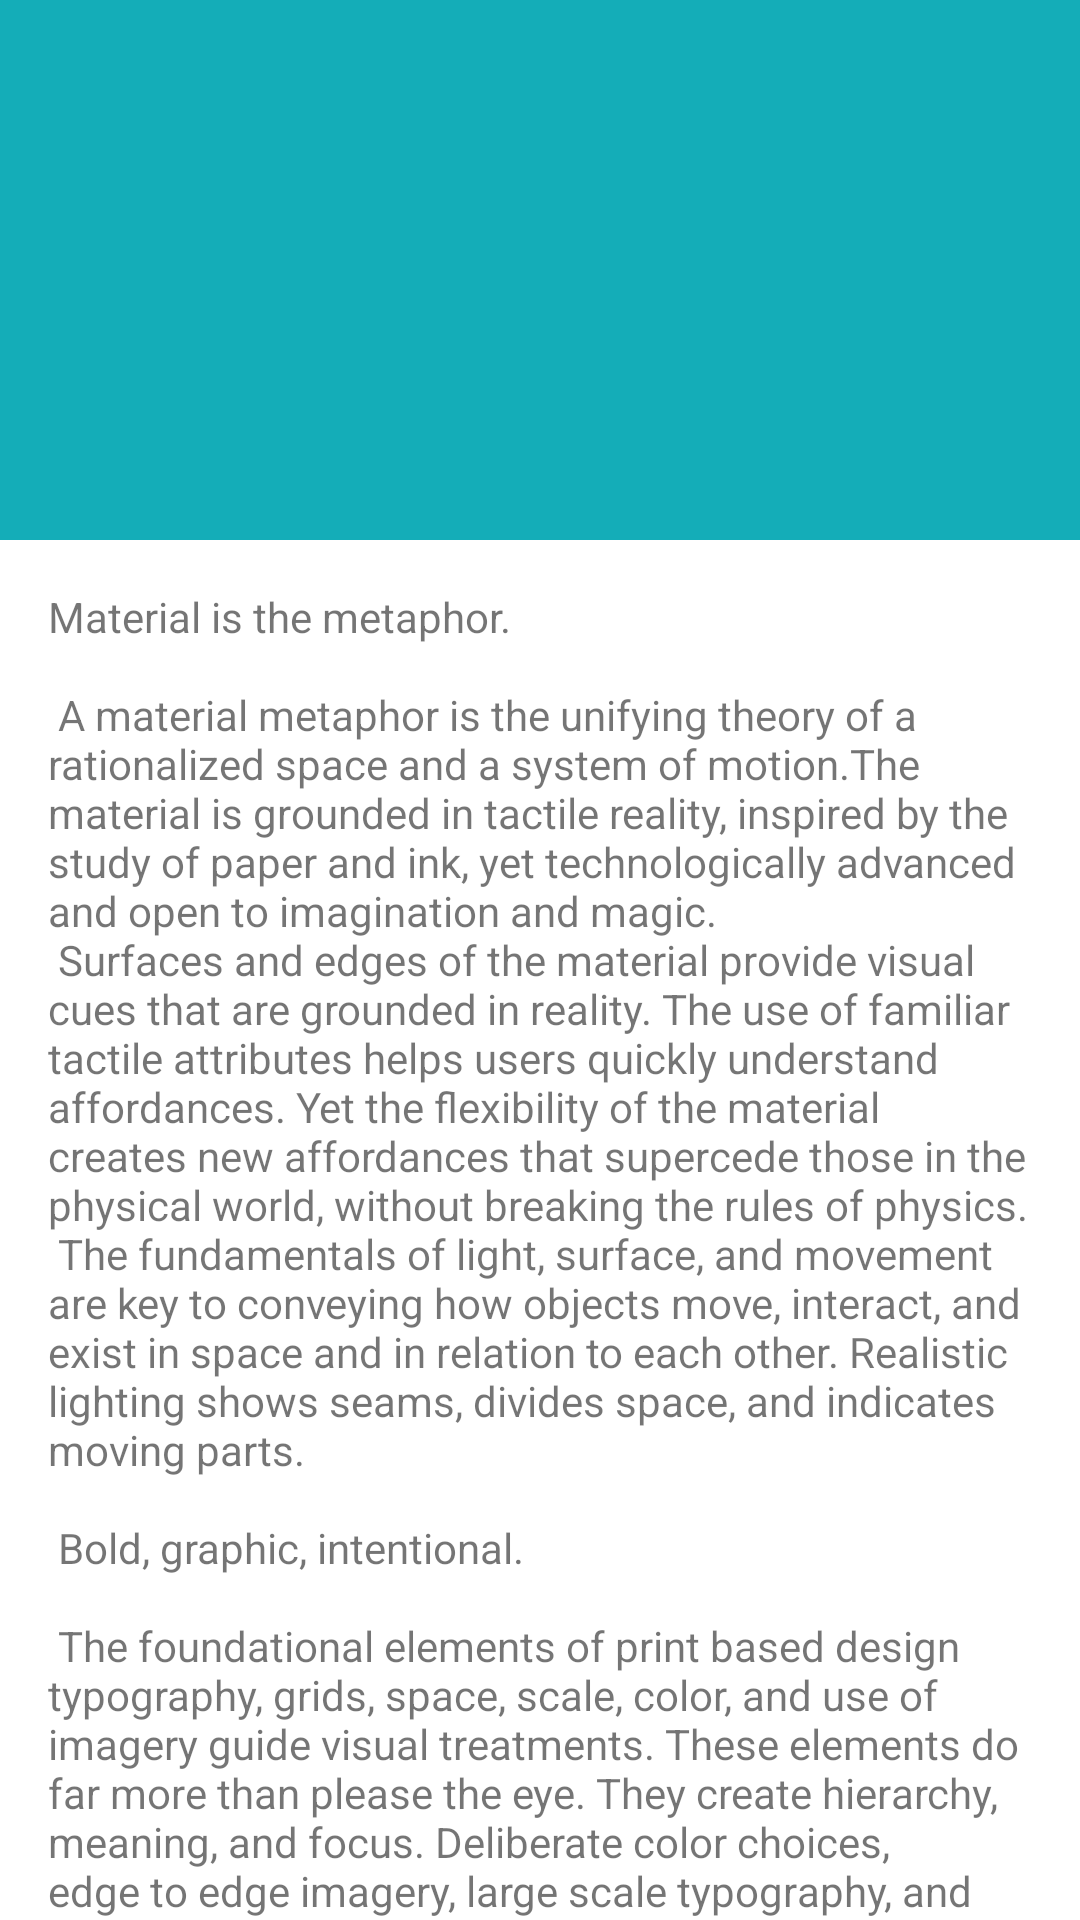

Android layout source for this screen:
<!-- AndroidManifest.xml: application theme Theme.RecyclerApplication -->
<!-- res/layout/activity_detail_scrolling.xml -->
<?xml version="1.0" encoding="utf-8"?>
<androidx.coordinatorlayout.widget.CoordinatorLayout xmlns:android="http://schemas.android.com/apk/res/android"
    xmlns:app="http://schemas.android.com/apk/res-auto"
    xmlns:tools="http://schemas.android.com/tools"
    android:layout_width="match_parent"
    android:layout_height="match_parent"
    android:fitsSystemWindows="true"
    tools:context=".activity.DetailScrollingActivity">

    <com.google.android.material.appbar.AppBarLayout
        android:id="@+id/app_bar"
        android:layout_width="match_parent"
        android:layout_height="@dimen/app_bar_height"
        android:fitsSystemWindows="true"
        android:theme="@style/Theme.RecyclerApplication.AppBarOverlay">

        <com.google.android.material.appbar.CollapsingToolbarLayout
            android:id="@+id/toolbar_layout"
            style="@style/Widget.MaterialComponents.Toolbar.Primary"
            android:layout_width="match_parent"
            android:layout_height="match_parent"
            android:fitsSystemWindows="true"
            app:contentScrim="?attr/colorPrimary"
            app:layout_scrollFlags="scroll|exitUntilCollapsed"
            app:toolbarId="@+id/toolbar">

            <androidx.appcompat.widget.Toolbar
                android:id="@+id/toolbar"
                android:layout_width="match_parent"
                android:layout_height="?attr/actionBarSize"
                app:layout_collapseMode="pin"
                app:popupTheme="@style/Theme.RecyclerApplication.PopupOverlay" />

        </com.google.android.material.appbar.CollapsingToolbarLayout>
    </com.google.android.material.appbar.AppBarLayout>

    <include layout="@layout/content_scrolling" />


</androidx.coordinatorlayout.widget.CoordinatorLayout>
<!-- res/layout/content_scrolling.xml (included above) -->
<?xml version="1.0" encoding="utf-8"?>
<androidx.core.widget.NestedScrollView xmlns:android="http://schemas.android.com/apk/res/android"
    xmlns:app="http://schemas.android.com/apk/res-auto"
    xmlns:tools="http://schemas.android.com/tools"
    android:layout_width="match_parent"
    android:layout_height="match_parent"
    app:layout_behavior="@string/appbar_scrolling_view_behavior"
    tools:context=".activity.DetailScrollingActivity"
    tools:showIn="@layout/activity_detail_scrolling">

    <TextView
        android:layout_width="wrap_content"
        android:layout_height="wrap_content"
        android:layout_margin="@dimen/text_margin"
        android:text="@string/large_text" />

</androidx.core.widget.NestedScrollView>
<!-- resources referenced by this layout -->
<resources>
  <dimen name="app_bar_height">180dp</dimen>
  <dimen name="text_margin">16dp</dimen>
  <color name="topaz">#14adb8</color>
  <color name="white">#ffffff</color>
  <color name="teal_200">#FF03DAC5</color>
  <color name="teal_700">#FF018786</color>
  <color name="black">#333333</color>
</resources>
